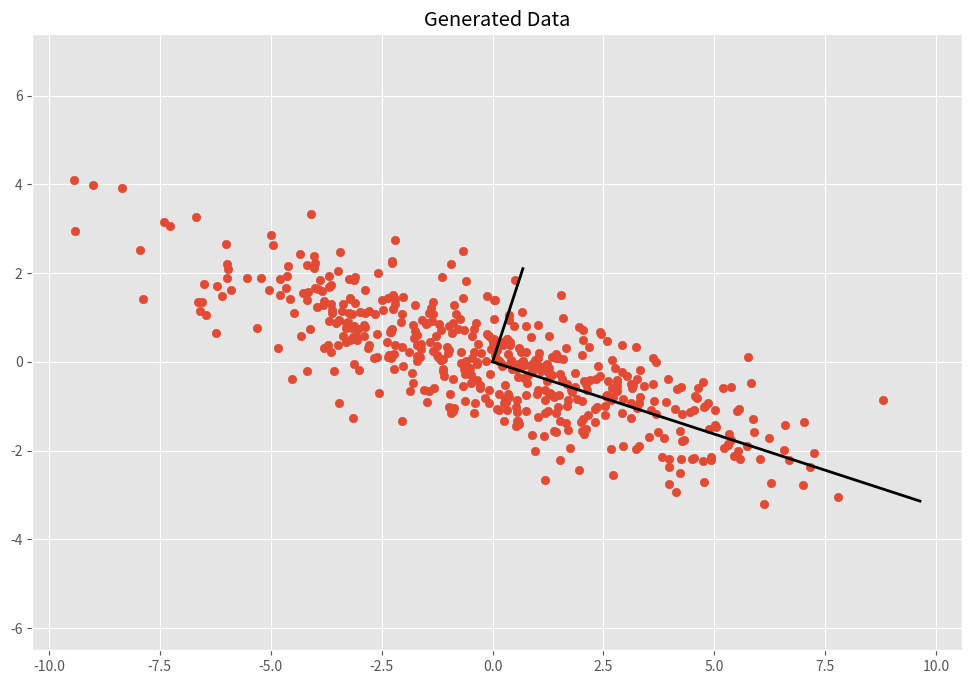

Reproduce this figure in Python.
#!/usr/bin/env python3
# -*- coding: utf-8 -*-
"""
Created on Wed Jun  2 09:38:45 2021

@author: aureoleday
"""

import numpy as np
import matplotlib.pyplot as plt


plt.style.use('ggplot')
plt.rcParams['figure.figsize'] = (12, 8)


# Normal distributed x and y vector with mean 0 and standard deviation 1
x = np.random.normal(0, 1, 500)
y = np.random.normal(0, 1, 500)
# z = np.random.normal(0, 1, 500)
X = np.vstack((x, y)).T

X = X - np.mean(X,0)
sx,sy = 0.7, 3.4
scale = np.array([[sx,0],[0,sy]])
theta = 2*np.pi*0.3
R = np.array([[np.cos(theta),-np.sin(theta)],[np.sin(theta),np.cos(theta)]])

Y = X.dot(scale.dot(R))

eve,eva = np.linalg.eig(np.cov(Y.T))

for e,v in zip(eve,eva.T):
    print(e,v)
    plt.plot([0,3*np.sqrt(e)*v[0]],[0,3*np.sqrt(e)*v[1]],'k-',lw=2)



plt.scatter(Y[:, 0], Y[:, 1])
plt.title('Generated Data')
plt.axis('equal');